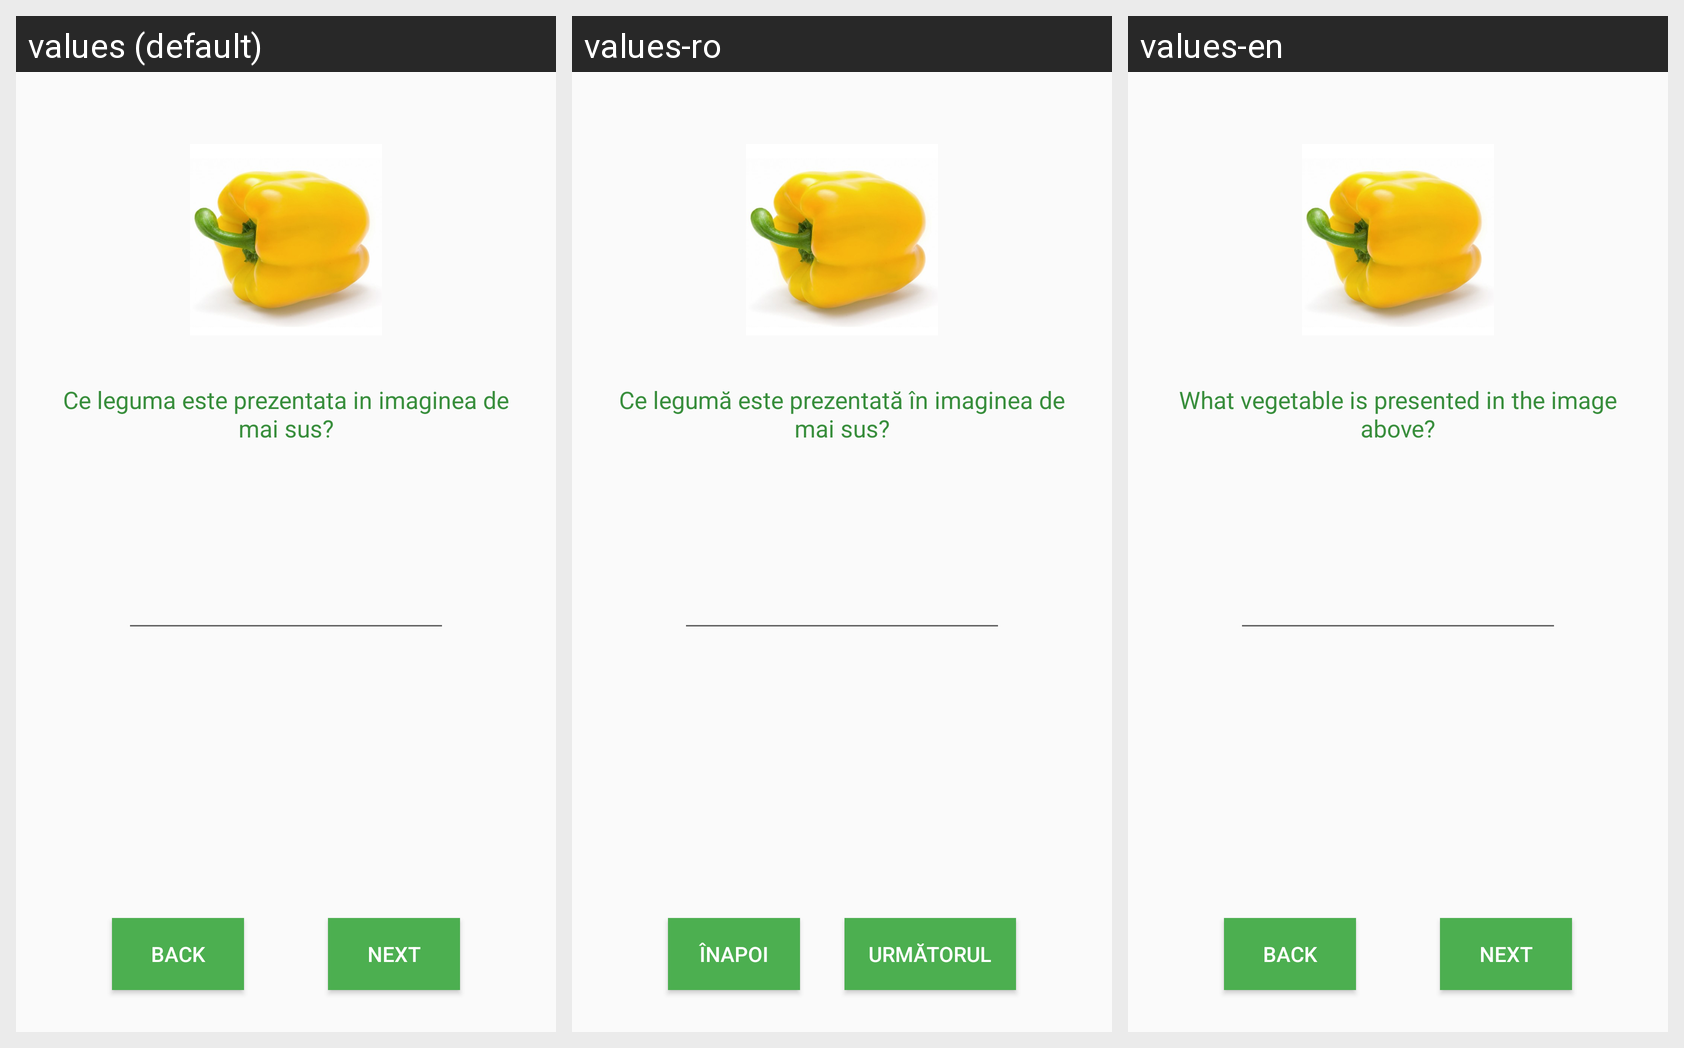

Locale-by-locale string values for the Android screen shown in this grid:
Android screen res/layout/question_five_layout.xml rendered under 3 locales, left to right: values (default), values-ro, values-en. Device: Nexus 5 (rendered at 1080×1920; each locale shown at half size, 540×960, under a caption strip naming it); theme AppTheme.
Strings drawn on this screen, with the default value and each locale's value (text and hints the layout hard-codes, and strings that could not be matched under every locale, appear in the picture but are not listed):

what_vegetable_is_that
  values: Ce leguma este prezentata in imaginea de mai sus?
  values-ro: Ce legumă este prezentată în imaginea de mai sus?
  values-en: What vegetable is presented in the image above?

back
  values: Back
  values-ro: Înapoi
  values-en: Back

next
  values: Next
  values-ro: Următorul
  values-en: Next
